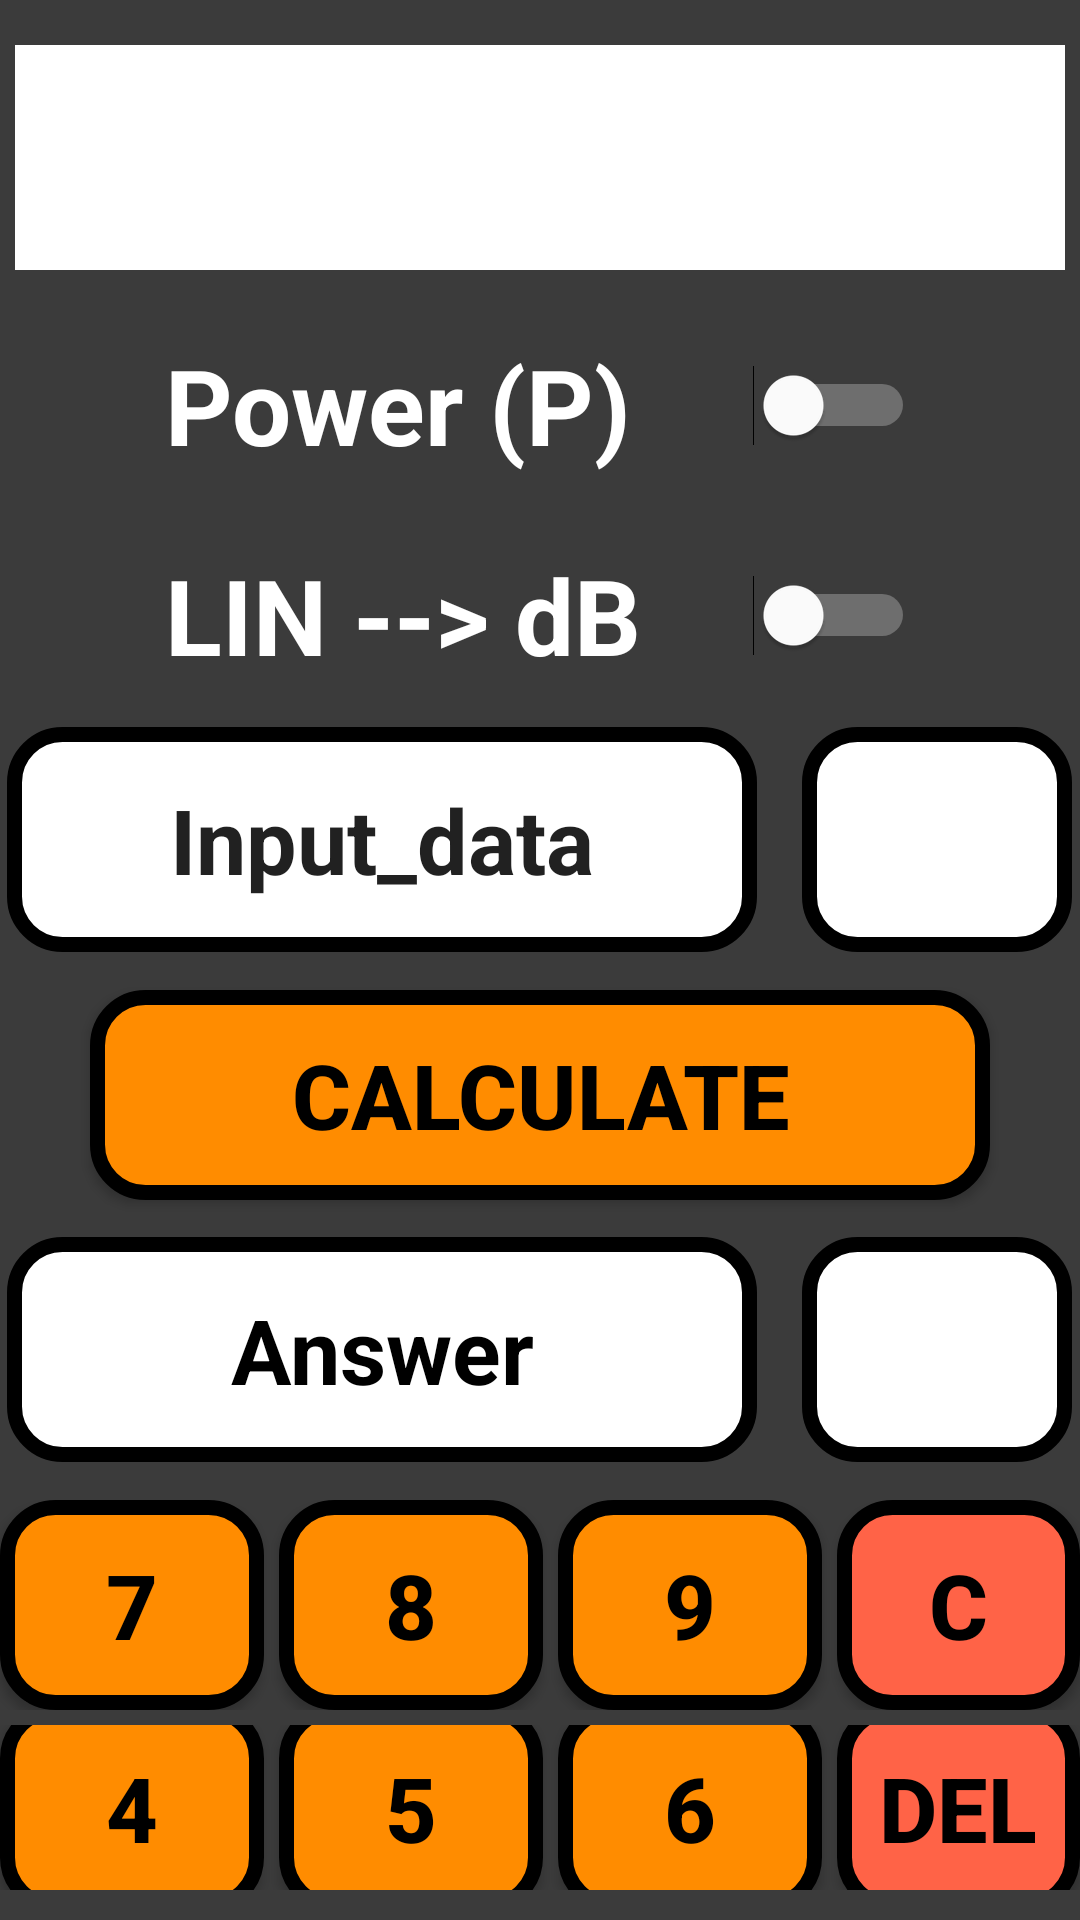

Produce the Android XML layout that renders to this screen, including the resource entries it uses.
<!-- AndroidManifest.xml: application theme Theme.DB_Calc -->
<!-- res/layout/main_activity.xml -->
<?xml version="1.0" encoding="utf-8"?>
<LinearLayout xmlns:android="http://schemas.android.com/apk/res/android"

    xmlns:tools="http://schemas.android.com/tools"
    android:layout_width="match_parent"
    android:layout_height="match_parent"
    android:background="@color/dark_gray"
    android:gravity="center"
    android:orientation="vertical"
    tools:ignore="ExtraText">

    <ImageView
        android:id="@+id/LOGO"
        android:layout_width="350dp"
        android:layout_height="75dp"
        android:layout_margin="20dp"
        android:background="@color/white"
        android:gravity="center"
        android:text="LOGO" />

    <Switch
        android:id="@+id/switch1"
        android:layout_width="250dp"
        android:layout_height="50dp"
        android:layout_marginBottom="20dp"
        android:text="Power (P)"
        android:textColor="@color/white"
        android:textSize="35sp"
        android:textStyle="bold"
        android:thumbTint="@color/white"
        android:trackTint="@color/white">
    </Switch>

    <Switch
        android:id="@+id/switch2"
        android:layout_width="250dp"
        android:layout_height="50dp"
        android:text="LIN --> dB"
        android:textColor="@color/white"
        android:textSize="35sp"
        android:textStyle="bold"
        android:thumbTint="@color/white"
        android:trackTint="@color/white">

    </Switch>

    <LinearLayout
        android:layout_width="match_parent"
        android:layout_height="100dp"
        android:gravity="center"
        android:orientation="horizontal">

        <EditText
            android:id="@+id/edit_text_id"
            android:layout_width="250dp"
            android:layout_height="75dp"
            android:layout_marginRight="15dp"
            android:background="@drawable/custom_background"
            android:gravity="center"
            android:text="Input_data"
            android:textStyle="bold"
            android:textSize="30sp" />

        <Spinner
            android:id="@+id/spinner0"
            android:layout_width="90dp"
            android:layout_height="75dp"
            style="@style/CustomSpinnerStyle"
            android:background="@drawable/custom_background" />
    </LinearLayout>

    <Button
        android:id="@+id/calculate"
        android:layout_width="300dp"
        android:layout_height="70dp"
        android:background="@drawable/button_background_selector"
        android:text="Calculate"
        android:textColor="@drawable/button_text_selector"
        android:textSize="30sp"
        android:textStyle="bold" />

    <LinearLayout
        android:layout_width="match_parent"
        android:layout_height="100dp"
        android:gravity="center"
        android:orientation="horizontal">

        <EditText
            android:id="@+id/Answer"
            android:layout_width="250dp"
            android:layout_height="75dp"
            android:layout_marginTop="20dp"
            android:layout_marginRight="15dp"
            android:layout_marginBottom="20dp"
            android:background="@drawable/custom_background"
            android:gravity="center"
            android:text="Answer"
            android:textColor="@color/black"
            android:textStyle="bold"
            android:textSize="30sp" />

        <Spinner
            android:id="@+id/spinner1"
            android:layout_width="90dp"
            android:layout_height="75dp"
            style="@style/CustomSpinnerStyle"
            android:background="@drawable/custom_background" />
    </LinearLayout>

    <LinearLayout
        android:layout_width="match_parent"
        android:layout_height="wrap_content"
        android:layout_marginBottom="5dp"
        android:gravity="center"
        android:orientation="horizontal">

        <Button
            android:id="@+id/b7"
            android:layout_width="wrap_content"
            android:layout_height="70dp"
            android:layout_marginRight="5dp"
            android:background="@drawable/button_background_selector"
            android:text="7"
            android:textColor="@drawable/button_text_selector"
            android:textSize="30sp"
            android:textStyle="bold" />

        <Button
            android:id="@+id/b8"
            android:layout_width="wrap_content"
            android:layout_height="70dp"
            android:layout_marginRight="5dp"
            android:background="@drawable/button_background_selector"
            android:text="8"
            android:textColor="@drawable/button_text_selector"
            android:textSize="30sp"
            android:textStyle="bold" />

        <Button
            android:id="@+id/b9"
            android:layout_width="wrap_content"
            android:layout_height="70dp"
            android:layout_marginRight="5dp"
            android:background="@drawable/button_background_selector"
            android:text="9"
            android:textColor="@drawable/button_text_selector"
            android:textSize="30sp"
            android:textStyle="bold" />

        <Button
            android:id="@+id/bC"
            android:layout_width="wrap_content"
            android:layout_height="70dp"
            android:background="@drawable/button_background_selector_special_activity"
            android:text="C"
            android:textColor="@drawable/button_text_selector"
            android:textSize="30sp"
            android:textStyle="bold" />

    </LinearLayout>

    <LinearLayout
        android:layout_width="match_parent"
        android:layout_height="wrap_content"
        android:layout_marginBottom="5dp"
        android:gravity="center"
        android:orientation="horizontal">

        <Button
            android:id="@+id/b4"
            android:layout_width="wrap_content"
            android:layout_height="70dp"
            android:layout_marginRight="5dp"
            android:background="@drawable/button_background_selector"
            android:text="4"
            android:textColor="@drawable/button_text_selector"
            android:textSize="30sp"
            android:textStyle="bold" />

        <Button
            android:id="@+id/b5"
            android:layout_width="wrap_content"
            android:layout_height="70dp"
            android:layout_marginRight="5dp"
            android:background="@drawable/button_background_selector"
            android:text="5"
            android:textColor="@drawable/button_text_selector"
            android:textSize="30sp"
            android:textStyle="bold" />

        <Button
            android:id="@+id/b6"
            android:layout_width="wrap_content"
            android:layout_height="70dp"
            android:layout_marginRight="5dp"
            android:background="@drawable/button_background_selector"
            android:text="6"
            android:textColor="@drawable/button_text_selector"
            android:textSize="30sp"
            android:textStyle="bold" />

        <Button
            android:id="@+id/bDel"
            android:layout_width="wrap_content"
            android:layout_height="70dp"
            android:background="@drawable/button_background_selector_special_activity"
            android:text="Del"
            android:textColor="@drawable/button_text_selector"
            android:textSize="30sp"
            android:textStyle="bold" />

    </LinearLayout>

    <LinearLayout
        android:layout_width="match_parent"
        android:layout_height="wrap_content"
        android:layout_marginBottom="5dp"
        android:gravity="center"
        android:orientation="horizontal">

        <Button
            android:id="@+id/b1"
            android:layout_width="wrap_content"
            android:layout_height="70dp"
            android:layout_marginRight="5dp"
            android:background="@drawable/button_background_selector"
            android:text="1"
            android:textColor="@drawable/button_text_selector"
            android:textSize="30sp"
            android:textStyle="bold" />

        <Button
            android:id="@+id/b2"
            android:layout_width="wrap_content"
            android:layout_height="70dp"
            android:layout_marginRight="5dp"
            android:background="@drawable/button_background_selector"
            android:text="2"
            android:textColor="@drawable/button_text_selector"
            android:textSize="30sp"
            android:textStyle="bold" />

        <Button
            android:id="@+id/b3"
            android:layout_width="wrap_content"
            android:layout_height="70dp"
            android:layout_marginRight="5dp"
            android:background="@drawable/button_background_selector"
            android:text="3"
            android:textColor="@drawable/button_text_selector"
            android:textSize="30sp"
            android:textStyle="bold" />

        <Button
            android:id="@+id/bdot"
            android:layout_width="wrap_content"
            android:layout_height="70dp"
            android:background="@drawable/button_background_selector_special_activity"
            android:text="."
            android:textColor="@drawable/button_text_selector"
            android:textSize="30sp"
            android:textStyle="bold" />

    </LinearLayout>

    <LinearLayout
        android:layout_width="match_parent"
        android:layout_height="wrap_content"
        android:layout_marginBottom="5dp"
        android:gravity="center"
        android:orientation="horizontal">

        <Button
            android:id="@+id/bExit"
            android:layout_width="wrap_content"
            android:layout_height="70dp"
            android:layout_marginRight="5dp"
            android:background="@drawable/button_background_selector_special_activity"
            android:text="Exit"
            android:textColor="@drawable/button_text_selector"
            android:textSize="30sp"
            android:textStyle="bold" />

        <Button
            android:id="@+id/b0"
            android:layout_width="wrap_content"
            android:layout_height="70dp"
            android:layout_marginRight="5dp"
            android:background="@drawable/button_background_selector"
            android:text="0"
            android:textColor="@drawable/button_text_selector"
            android:textSize="30sp"
            android:textStyle="bold" />

        <Button
            android:id="@+id/bminus"
            android:layout_width="wrap_content"
            android:layout_height="70dp"
            android:layout_marginRight="5dp"
            android:background="@drawable/button_background_selector_special_activity"
            android:text="-"
            android:textColor="@drawable/button_text_selector"
            android:textSize="30sp"
            android:textStyle="bold" />

        <Button
            android:id="@+id/binfo"
            android:layout_width="wrap_content"
            android:layout_height="70dp"
            android:background="@drawable/button_background_selector_special_activity"
            android:text="INFO"
            android:textColor="@drawable/button_text_selector"
            android:textSize="30sp"
            android:textStyle="bold" />

    </LinearLayout>


</LinearLayout>
<!-- resources referenced by this layout -->
<resources>
  <color name="black">#FF000000</color>
  <color name="dark_gray">#3b3b3b</color>
  <color name="white">#FFFFFFFF</color>
  <!-- drawable button_background_selector (drawable) -->
  <?xml version="1.0" encoding="utf-8"?>
  <selector xmlns:android="http://schemas.android.com/apk/res/android">
      
      <item android:state_pressed="true">
          <shape>
              <solid android:color="@color/dark_gray" /> 
              <stroke
                  android:width="5dp"
                  android:color="#000000" />
              <corners android:radius="16dp" />
          </shape>
      </item>
  
      
      <item>
          <shape>
              <solid android:color="@color/orange" />
              <stroke
                  android:width="5dp"
                  android:color="#000000" />
              <corners android:radius="16dp" />
          </shape>
      </item>
  </selector>
  <!-- drawable button_background_selector_special_activity (drawable) -->
  <?xml version="1.0" encoding="utf-8"?>
  <selector xmlns:android="http://schemas.android.com/apk/res/android">
      
      <item android:state_pressed="true">
          <shape>
              <solid android:color="@color/dark_gray" /> 
              <stroke
                  android:width="5dp"
                  android:color="#000000" />
              <corners android:radius="16dp" />
          </shape>
      </item>
  
      
      <item>
          <shape>
              <solid android:color="@color/dark_orange" />
              <stroke
                  android:width="5dp"
                  android:color="#000000" />
              <corners android:radius="16dp" />
          </shape>
      </item>
  </selector>
  <!-- drawable button_text_selector (drawable) -->
  <?xml version="1.0" encoding="utf-8"?>
  <selector xmlns:android="http://schemas.android.com/apk/res/android">
      
      <item android:state_pressed="true" android:color="#FF0000" /> 
  
      
      <item android:color="#000000" /> 
  </selector>
  <!-- drawable custom_background (drawable) -->
  <?xml version="1.0" encoding="utf-8"?>
  <selector xmlns:android="http://schemas.android.com/apk/res/android">
      <item>
          <shape>
              <solid android:color="@color/white" />
              <stroke
                  android:width="5dp"
                  android:color="#000000" />
              <corners android:radius="16dp" />
          </shape>
      </item>
  
  </selector>
  <style name="CustomSpinnerStyle" parent="Widget.AppCompat.Spinner">
      <item name="android:popupBackground">@drawable/my_spinner_dropdown_bg_view</item>
      </style>
  <style name="Theme.DB_Calc" parent="android:Theme.Material.Light.NoActionBar" />
  <color name="orange">#FF8C00</color>
  <color name="dark_orange">#FF6347</color>
  <!-- drawable my_spinner_dropdown_bg_view (drawable) -->
  <?xml version="1.0" encoding="utf-8"?>
  <selector xmlns:android="http://schemas.android.com/apk/res/android">
      <item>
          <shape xmlns:android="http://schemas.android.com/apk/res/android">
              <solid android:color="#FFFFFF" />
              <stroke android:width="4dp" android:color="@color/black" />
              <corners android:radius="0dp" />
  
          </shape>
  
      </item>
  </selector>
</resources>
